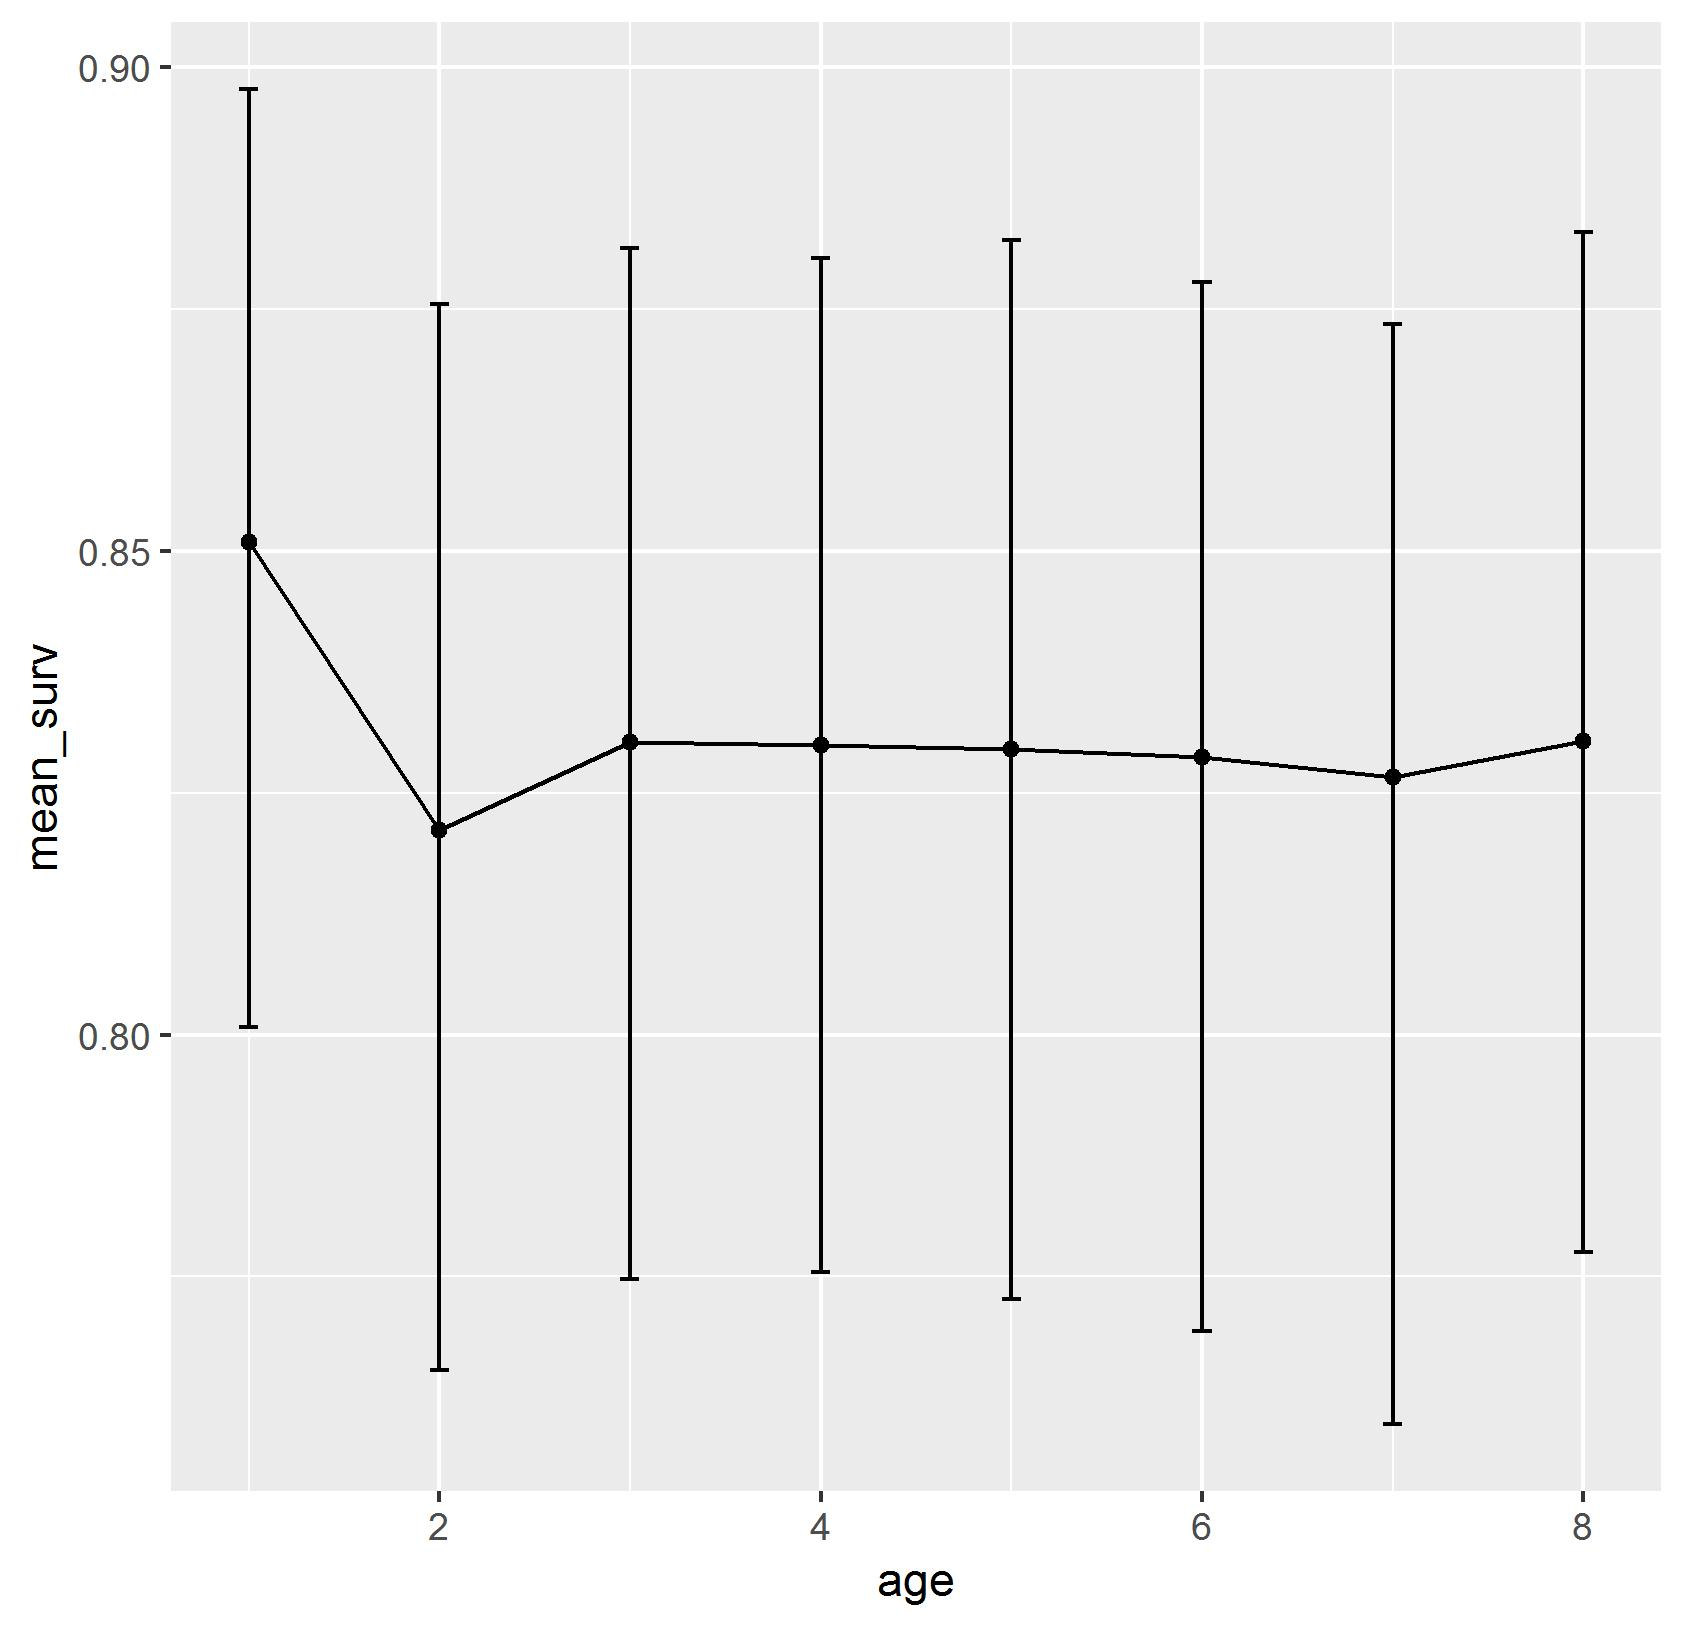

The table this chart was drawn from, first rows:
, age, mean_surv, BI_low, BI_high
var1, 1, 0.851, 0.8007, 0.8978
var2, 2, 0.8212, 0.7653, 0.8755
var3, 3, 0.8302, 0.7748, 0.8813
var4, 4, 0.83, 0.7754, 0.8803
var5, 5, 0.8296, 0.7727, 0.8821
var6, 6, 0.8287, 0.7693, 0.8778
var7, 7, 0.8266, 0.7597, 0.8735
var8, 8, 0.8304, 0.7775, 0.883
